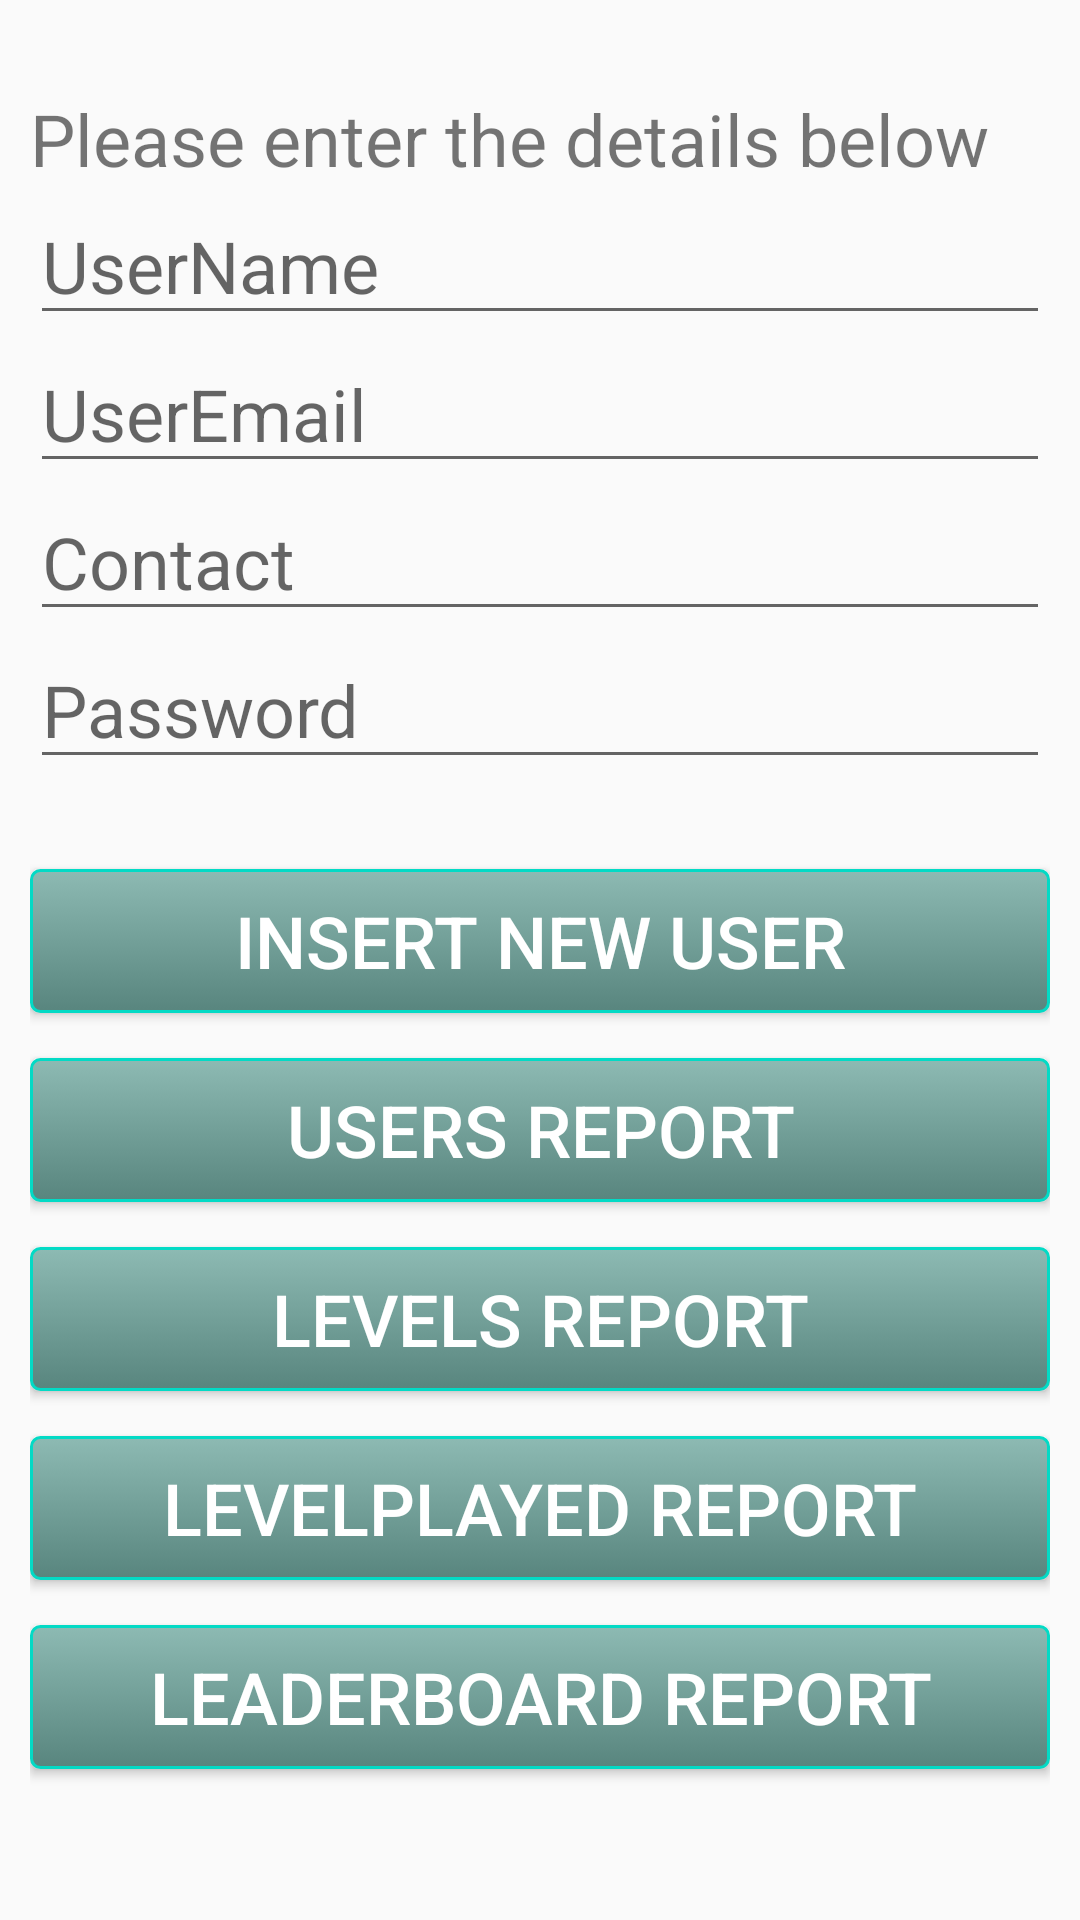

Produce the Android XML layout that renders to this screen, including the resource entries it uses.
<!-- AndroidManifest.xml: application theme Theme.Platformer -->
<!-- res/layout/activity_crud.xml -->
<?xml version="1.0" encoding="utf-8"?>
<RelativeLayout xmlns:android="http://schemas.android.com/apk/res/android"
    xmlns:app="http://schemas.android.com/apk/res-auto"
    xmlns:tools="http://schemas.android.com/tools"
    android:id="@+id/Relativelayout"
    android:layout_width="match_parent"
    android:layout_height="match_parent"
    android:padding="10dp"
    tools:context=".crudActivity">

    <androidx.appcompat.widget.AppCompatTextView
        android:id="@+id/texttitle"
        android:layout_width="match_parent"
        android:layout_height="wrap_content"
        android:layout_marginTop="20dp"
        android:text="Please enter the details below"
        android:textSize="24dp" />

    <com.google.android.material.textfield.TextInputEditText
        android:id="@+id/name"
        android:layout_width="match_parent"
        android:layout_height="wrap_content"
        android:layout_below="@+id/texttitle"
        android:hint="UserName"
        android:inputType="textPersonName"
        android:textSize="24dp" />

    <com.google.android.material.textfield.TextInputEditText
        android:id="@+id/email"
        android:layout_width="match_parent"
        android:layout_height="wrap_content"
        android:layout_below="@+id/name"
        android:hint="UserEmail"
        android:inputType="textEmailAddress"
        android:textSize="24dp" />

    <com.google.android.material.textfield.TextInputEditText
        android:id="@+id/contact"
        android:layout_width="match_parent"
        android:layout_height="wrap_content"
        android:layout_below="@+id/email"
        android:hint="Contact"
        android:inputType="number"
        android:textSize="24dp" />
    <com.google.android.material.textfield.TextInputEditText
        android:id="@+id/password"
        android:layout_width="match_parent"
        android:layout_height="wrap_content"
        android:hint="Password"
        android:textSize="24dp"
        android:layout_below="@+id/contact"
        android:inputType="textPassword"/>

    <androidx.appcompat.widget.AppCompatButton
        android:id="@+id/btnInsert"
        android:layout_width="match_parent"
        android:layout_height="wrap_content"
        android:layout_below="@id/password"
        android:layout_marginTop="30dp"
        android:background="@drawable/mybutton"
        android:text="Insert New User"
        android:textColor="@color/white"
        android:textSize="24dp" />


    <androidx.appcompat.widget.AppCompatButton
        android:id="@+id/btnView"
        android:layout_width="match_parent"
        android:layout_height="wrap_content"
        android:layout_marginTop="15sp"
        android:background="@drawable/mybutton"
        android:textSize="24dp"
        android:text="Users Report"
        android:textColor="@color/white"
        android:layout_below="@id/btnInsert"/>

    <androidx.appcompat.widget.AppCompatButton
        android:id="@+id/btnReport"
        android:layout_width="match_parent"
        android:layout_height="wrap_content"
        android:layout_marginTop="15sp"
        android:background="@drawable/mybutton"
        android:textSize="24dp"
        android:text="levels report"
        android:textColor="@color/white"
        android:layout_below="@id/btnView"/>
    <androidx.appcompat.widget.AppCompatButton
        android:id="@+id/btnSecondReport"
        android:layout_width="match_parent"
        android:layout_height="wrap_content"
        android:layout_marginTop="15sp"
        android:background="@drawable/mybutton"
        android:textSize="24dp"
        android:text="levelPlayed report"
        android:textColor="@color/white"
        android:layout_below="@id/btnReport"/>

    <androidx.appcompat.widget.AppCompatButton
        android:id="@+id/btnThirdReport"
        android:layout_width="match_parent"
        android:layout_height="wrap_content"
        android:layout_marginTop="15sp"
        android:background="@drawable/mybutton"
        android:textSize="24dp"
        android:text="leaderboard report"
        android:textColor="@color/white"
        android:layout_below="@id/btnSecondReport"/>
</RelativeLayout>
<!-- resources referenced by this layout -->
<resources>
  <color name="white">#FFFFFFFF</color>
  <!-- drawable mybutton (drawable) -->
  <?xml version="1.0" encoding="utf-8"?>
  <selector xmlns:android="http://schemas.android.com/apk/res/android">
  
      <item android:state_pressed="true" >
          <shape android:shape="rectangle"  >
              <corners android:radius="3dip" />
              <stroke android:width="1dip" android:color="#5e7974" />
              <gradient android:angle="-90" android:startColor="#FF03DAC5" android:endColor="#689a92"  />
          </shape>
      </item>
      <item android:state_focused="true">
          <shape android:shape="rectangle"  >
              <corners android:radius="3dip" />
              <stroke android:width="1dip" android:color="#5e7974" />
              <solid android:color="#FF03DAC5"/>
          </shape>
      </item>
      <item >
          <shape android:shape="rectangle"  >
              <corners android:radius="3dip" />
              <stroke android:width="1dip" android:color="#FF03DAC5" />
              <gradient android:angle="-90" android:startColor="#8dbab3" android:endColor="#58857e" />
          </shape>
      </item>
  </selector>
  <style name="Theme.Platformer" parent="Theme.AppCompat.Light.DarkActionBar">
          
          <item name="colorPrimary">@color/purple_700</item>
          <item name="colorPrimaryVariant">@color/purple_700</item>
          <item name="colorOnPrimary">@color/white</item>
          
          <item name="colorSecondary">@color/teal_200</item>
          <item name="colorSecondaryVariant">@color/teal_700</item>
          <item name="colorOnSecondary">@color/white</item>
          
          <item name="android:statusBarColor" tools:targetApi="l">?attr/colorPrimaryVariant</item>
          
      </style>
  <color name="purple_700">#FF3700B3</color>
  <color name="teal_200">#FF03DAC5</color>
  <color name="teal_700">#FF018786</color>
</resources>
